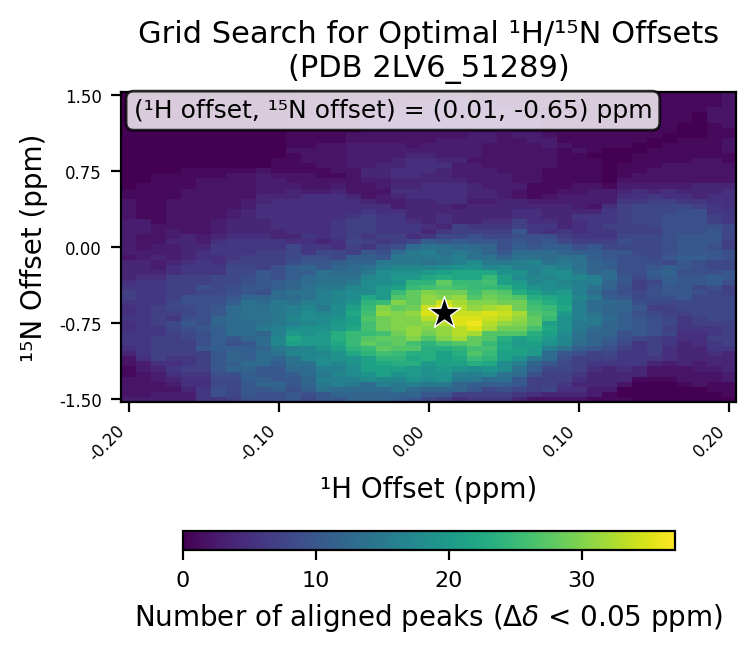

Source data for this figure (header and first rows):
# h_min, -0.2
# h_max, 0.2
# h_step, 0.01
# n_min, -1.5
# n_max, 1.5
# n_step, 0.05
# cutoff, 0.05
h_values, -0.2, -0.19, -0.18, -0.17, -0.16, -0.15, -0.14, -0.13, -0.12, -0.11, -0.1, -0.09, -0.08, -0.07, -0.06, -0.05, -0.04, -0.03, -0.02, -0.01, 0.0, 0.01, 0.02
n_values, -1.5, -1.45, -1.4, -1.35, -1.3, -1.25, -1.2, -1.15, -1.1, -1.05, -1.0, -0.95, -0.9, -0.85, -0.8, -0.75, -0.7, -0.65, -0.6, -0.55, -0.5, -0.45, -0.4
-0.2, 3, 2, 2, 2, 2, 1, 1, 2, 2, 4, 5, 6, 6, 6, 5, 5, 6, 5, 5, 6, 7, 7, 6
-0.19, 3, 2, 2, 2, 2, 2, 3, 3, 5, 6, 6, 6, 6, 6, 6, 6, 6, 6, 6, 6, 6, 6, 6
-0.18, 3, 3, 2, 2, 3, 3, 4, 5, 7, 7, 7, 7, 7, 6, 6, 7, 7, 7, 7, 6, 6, 6, 6
-0.17, 3, 3, 2, 3, 4, 5, 6, 5, 6, 7, 7, 7, 7, 7, 8, 8, 6, 7, 8, 8, 7, 7, 7
-0.16, 3, 3, 4, 5, 5, 6, 7, 6, 6, 7, 7, 7, 8, 8, 9, 10, 9, 8, 8, 9, 9, 7, 7
-0.15, 6, 6, 6, 5, 5, 6, 7, 7, 7, 7, 10, 9, 9, 9, 10, 9, 9, 9, 9, 9, 9, 8, 9
-0.14, 6, 9, 9, 8, 8, 9, 10, 10, 10, 10, 11, 11, 11, 11, 11, 12, 12, 10, 10, 9, 9, 8, 8
-0.13, 7, 8, 8, 8, 8, 9, 12, 11, 12, 12, 11, 9, 10, 13, 13, 13, 13, 13, 13, 11, 10, 9, 9
-0.12, 9, 10, 10, 10, 11, 11, 12, 13, 11, 11, 11, 10, 12, 13, 13, 13, 14, 14, 14, 14, 12, 10, 10
-0.11, 9, 9, 10, 12, 11, 10, 10, 13, 13, 13, 12, 13, 13, 12, 15, 14, 14, 14, 14, 13, 12, 9, 10
-0.1, 9, 9, 11, 12, 10, 10, 10, 11, 12, 14, 15, 17, 17, 16, 16, 15, 15, 15, 15, 15, 13, 13, 11
-0.09, 10, 10, 9, 10, 10, 11, 13, 14, 14, 17, 16, 21, 22, 20, 18, 16, 17, 16, 16, 14, 13, 14, 12
-0.08, 8, 9, 11, 12, 12, 13, 13, 14, 17, 17, 17, 20, 20, 19, 19, 17, 18, 18, 17, 16, 14, 14, 14
-0.07, 10, 10, 14, 15, 16, 15, 16, 18, 18, 17, 19, 20, 20, 20, 19, 18, 18, 17, 15, 16, 16, 16, 15
-0.06, 10, 12, 13, 16, 16, 17, 16, 17, 19, 19, 21, 22, 23, 23, 20, 20, 19, 18, 18, 17, 17, 17, 15
-0.05, 12, 12, 13, 15, 16, 18, 18, 19, 19, 22, 24, 25, 25, 25, 22, 21, 21, 22, 21, 19, 18, 18, 17
-0.04, 12, 12, 13, 13, 18, 19, 21, 21, 21, 24, 25, 28, 27, 25, 26, 26, 27, 26, 25, 24, 22, 18, 18
-0.03, 12, 12, 13, 16, 17, 21, 21, 22, 24, 26, 28, 27, 28, 26, 29, 29, 29, 31, 30, 25, 20, 20, 20
-0.02, 11, 12, 15, 15, 17, 19, 21, 23, 24, 25, 27, 28, 28, 29, 30, 30, 30, 30, 28, 30, 27, 25, 21
-0.01, 10, 12, 13, 16, 19, 20, 20, 23, 22, 23, 27, 26, 30, 31, 31, 30, 30, 31, 29, 28, 28, 28, 25
0.0, 8, 10, 12, 15, 18, 19, 19, 20, 23, 23, 23, 24, 27, 29, 30, 31, 33, 35, 34, 31, 31, 30, 26
0.01, 7, 10, 12, 15, 19, 19, 20, 21, 21, 21, 23, 26, 30, 31, 31, 33, 35, 37, 36, 34, 30, 29, 27
0.02, 5, 7, 12, 12, 15, 16, 19, 21, 22, 23, 24, 27, 32, 33, 33, 35, 35, 34, 33, 32, 31, 29, 26
0.03, 6, 7, 10, 11, 15, 16, 18, 23, 25, 27, 26, 28, 28, 32, 35, 36, 35, 34, 31, 30, 27, 26, 25
0.04, 6, 7, 8, 11, 13, 17, 19, 22, 24, 25, 26, 25, 27, 27, 32, 33, 34, 35, 32, 30, 29, 28, 25
0.05, 6, 7, 9, 11, 14, 14, 18, 18, 21, 21, 22, 22, 23, 27, 29, 31, 33, 34, 33, 29, 28, 27, 24
0.06, 4, 6, 8, 10, 10, 13, 14, 16, 19, 21, 21, 20, 21, 27, 29, 30, 31, 32, 29, 29, 27, 23, 21
0.07, 2, 5, 7, 7, 7, 9, 11, 12, 15, 20, 20, 21, 22, 23, 26, 28, 28, 27, 26, 25, 23, 21, 19
0.08, 2, 4, 8, 7, 7, 7, 8, 10, 13, 13, 16, 19, 20, 21, 22, 21, 25, 26, 25, 23, 22, 19, 18
0.09, 2, 4, 5, 6, 7, 7, 8, 8, 9, 10, 14, 17, 17, 18, 19, 19, 19, 20, 22, 21, 21, 20, 18
0.1, 2, 4, 5, 4, 5, 6, 7, 7, 7, 9, 11, 13, 14, 14, 15, 15, 16, 16, 16, 16, 17, 16, 16
0.11, 1, 3, 3, 4, 4, 4, 5, 6, 7, 7, 10, 12, 12, 12, 13, 15, 15, 14, 13, 13, 15, 13, 14
0.12, 1, 1, 3, 4, 4, 4, 4, 6, 7, 8, 9, 10, 11, 12, 12, 12, 13, 12, 12, 13, 11, 10, 12
0.13, 1, 0, 0, 2, 4, 4, 5, 6, 6, 6, 7, 8, 9, 9, 11, 11, 11, 11, 12, 12, 10, 9, 9
0.14, 0, 0, 0, 0, 1, 4, 4, 6, 6, 6, 6, 6, 8, 10, 10, 10, 10, 9, 10, 9, 8, 8, 7
0.15, 0, 0, 0, 0, 1, 2, 2, 4, 6, 7, 7, 7, 7, 9, 9, 9, 9, 8, 7, 8, 9, 9, 9
0.16, 0, 0, 0, 0, 1, 2, 2, 3, 5, 5, 5, 6, 6, 8, 7, 8, 8, 7, 7, 8, 9, 10, 10
0.17, 0, 0, 0, 1, 2, 2, 2, 4, 4, 4, 4, 4, 5, 5, 6, 6, 6, 7, 8, 8, 10, 10, 10
0.18, 0, 0, 0, 2, 2, 2, 3, 3, 4, 4, 4, 5, 5, 5, 6, 7, 7, 8, 8, 8, 8, 9, 8
0.19, 0, 0, 1, 1, 2, 2, 3, 4, 4, 5, 6, 6, 7, 6, 6, 7, 8, 8, 8, 8, 8, 8, 9
0.2, 0, 1, 1, 1, 3, 3, 4, 4, 4, 4, 6, 7, 7, 7, 7, 7, 8, 8, 8, 8, 8, 7, 7
best_n_offset, -0.65
best_h_offset, 0.01
best_count, 37
